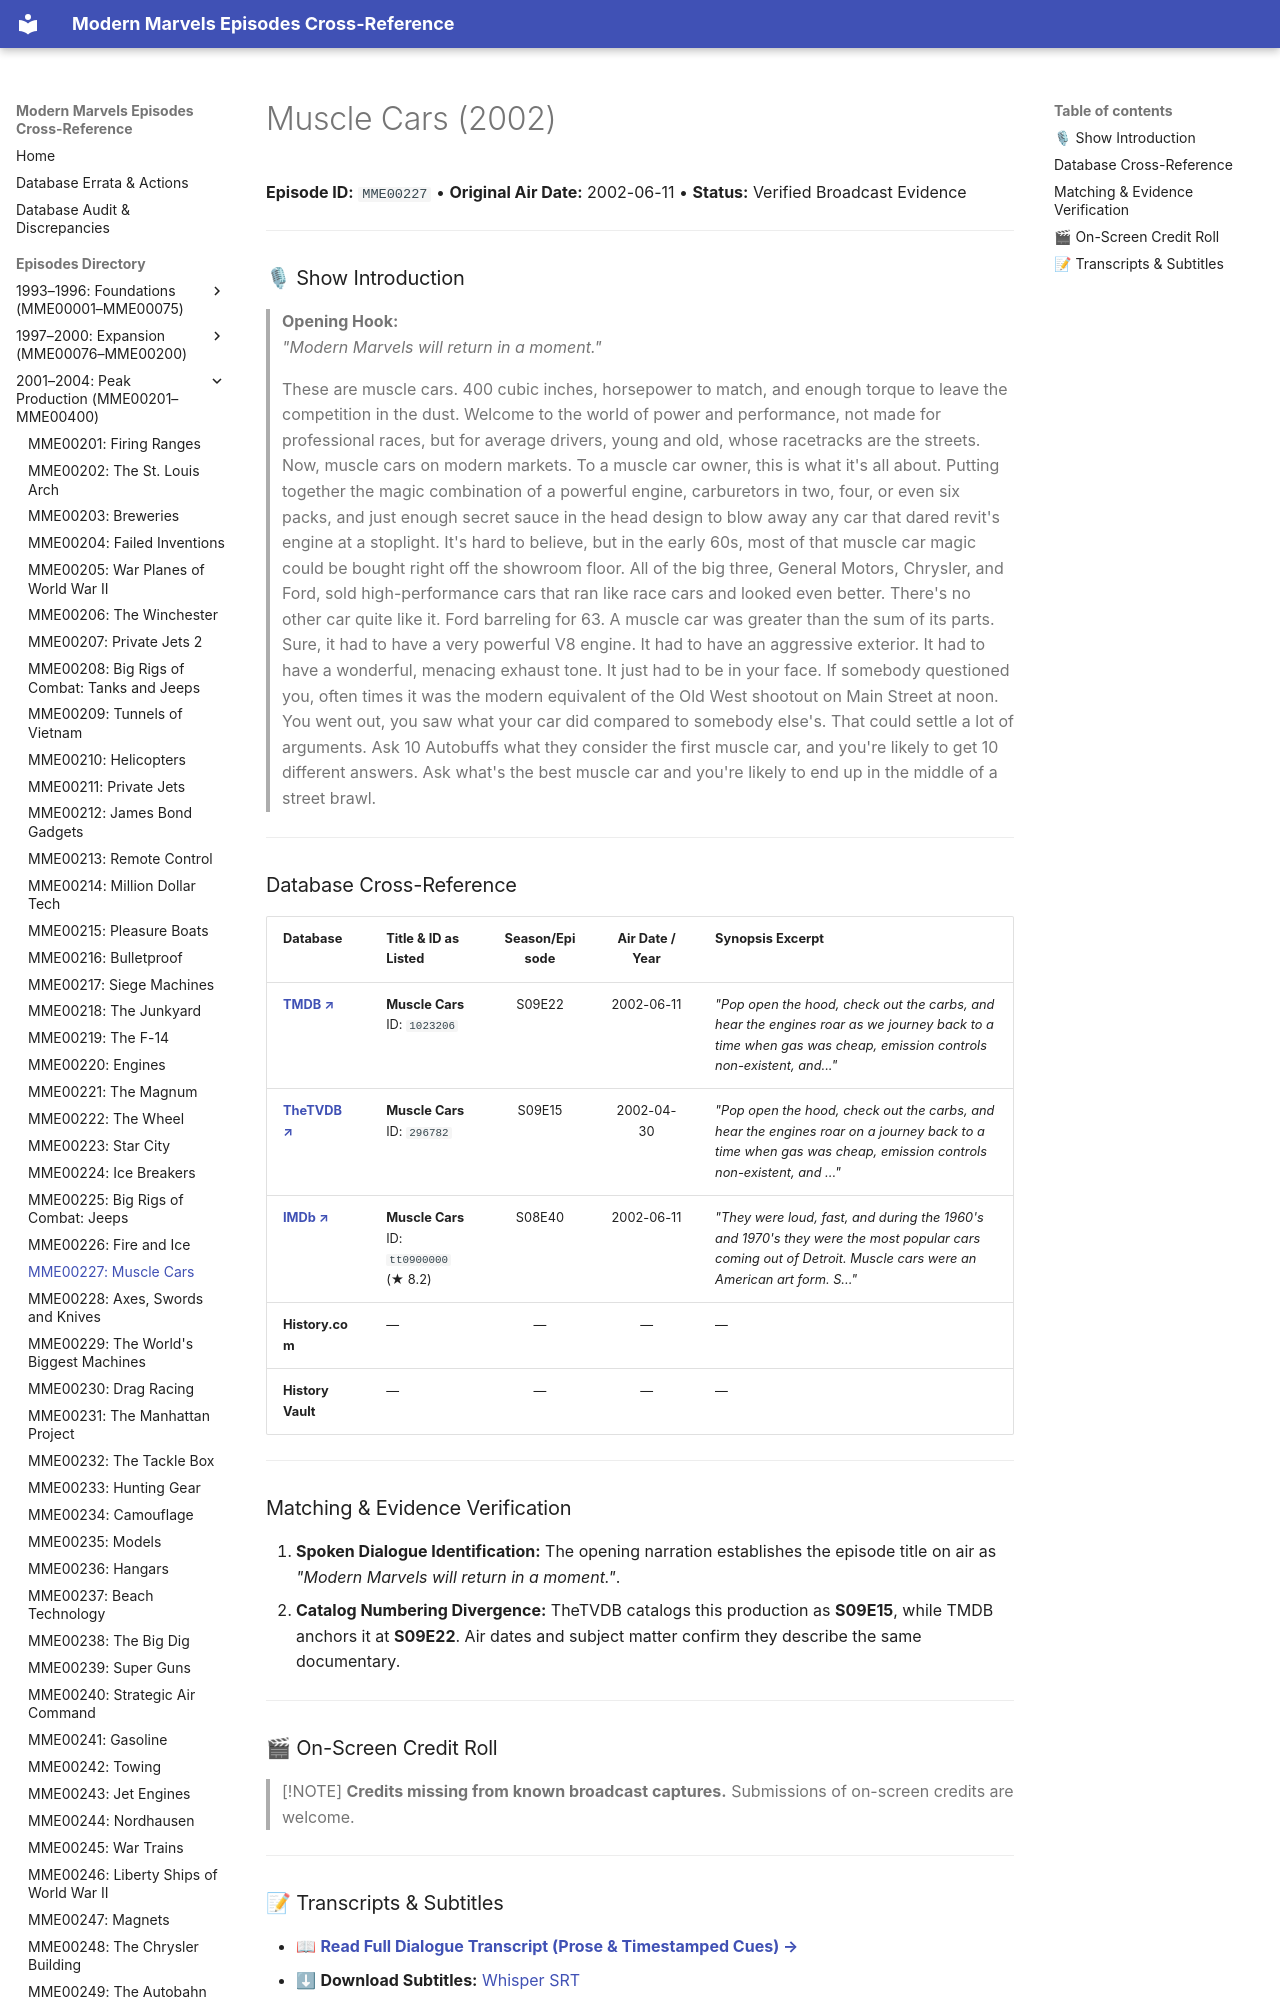

repository: ModernMarvelsFan/ModernMarvels · page: episodes/MME00227/index.html · generator: mkdocs

# Muscle Cars (2002)

**Episode ID:** `MME00227` • **Original Air Date:** 2002-06-11 • **Status:** Verified Broadcast Evidence

---

### 🎙 Show Introduction

> **Opening Hook:**  
> *"Modern Marvels will return in a moment."*
